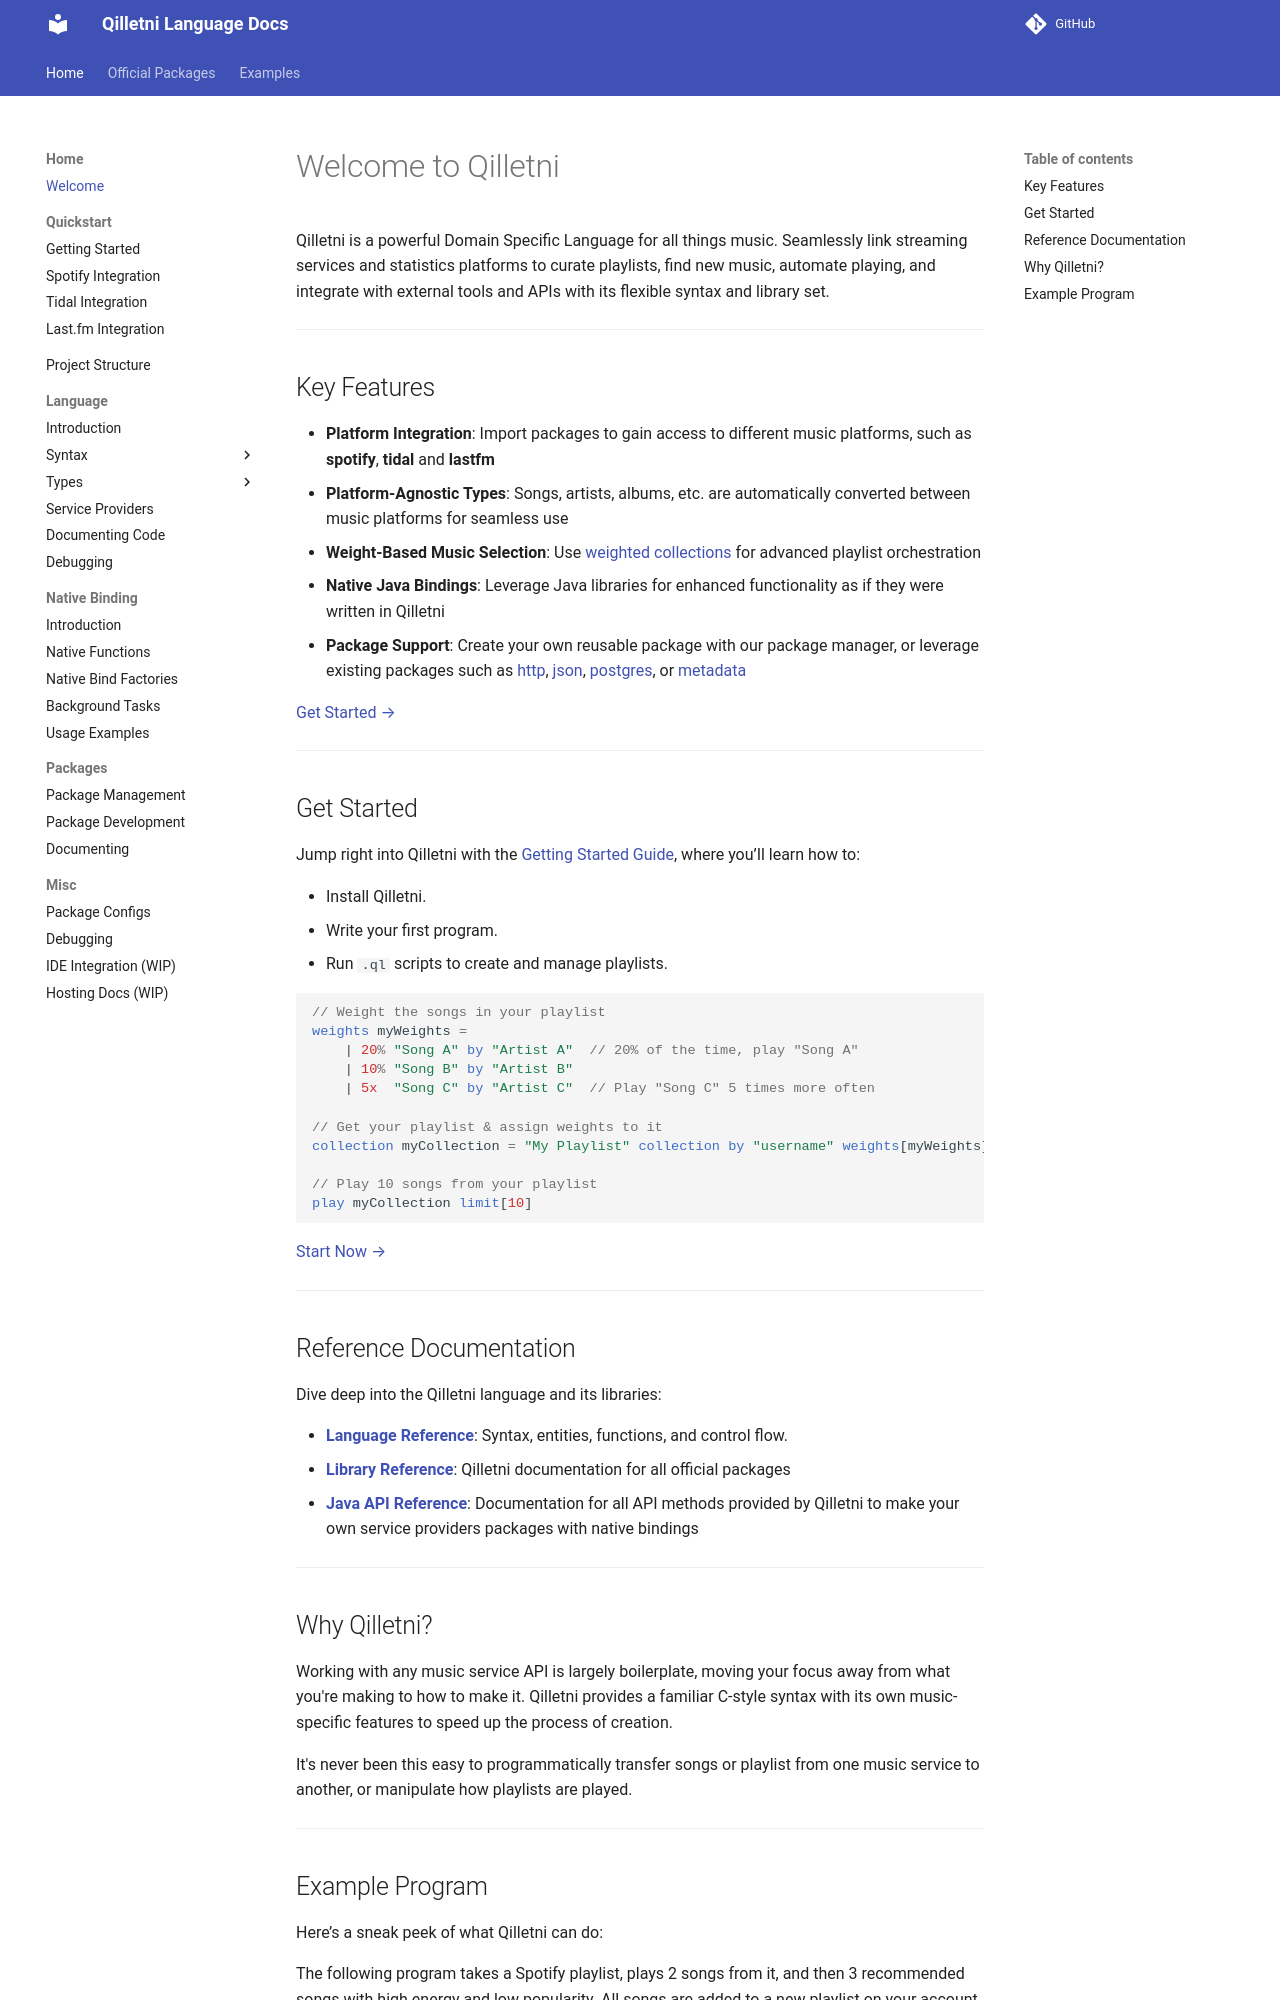

repository: Qilletni/QilletniDocs · page: index.html · generator: mkdocs

# Welcome to Qilletni

Qilletni is a powerful Domain Specific Language for all things music. Seamlessly link streaming services and statistics platforms to curate playlists, find new music, automate playing, and integrate with external tools and APIs with its flexible syntax and library set.

---

## Key Features

- **Platform Integration**: Import packages to gain access to different music platforms, such as **spotify**, **tidal** and **lastfm**
- **Platform-Agnostic Types**: Songs, artists, albums, etc. are automatically converted between music platforms for seamless use
- **Weight-Based Music Selection**: Use [weighted collections](language/types/built_in_types.md#weights) for advanced playlist orchestration
- **Native Java Bindings**: Leverage Java libraries for enhanced functionality as if they were written in Qilletni
- **Package Support**: Create your own reusable package with our package manager, or leverage existing packages such as [http](https://docs.qilletni.dev/library/http/), [json](https://docs.qilletni.dev/library/json/), [postgres](https://docs.qilletni.dev/library/postgres/), or [metadata](https://docs.qilletni.dev/library/metadata/)

[Get Started →](quickstart/getting_started)

---

## Get Started

Jump right into Qilletni with the [Getting Started Guide](quickstart/getting_started.md), where you’ll learn how to:

- Install Qilletni.
- Write your first program.
- Run `.ql` scripts to create and manage playlists.

```qilletni
// Weight the songs in your playlist
weights myWeights =
    | 20% "Song A" by "Artist A"  // 20% of the time, play "Song A"
    | 10% "Song B" by "Artist B"
    | 5x  "Song C" by "Artist C"  // Play "Song C" 5 times more often

// Get your playlist & assign weights to it
collection myCollection = "My Playlist" collection by "username" weights[myWeights]

// Play 10 songs from your playlist
play myCollection limit[10]
```

[Start Now →](quickstart/getting_started)

---

## Reference Documentation

Dive deep into the Qilletni language and its libraries:

- **[Language Reference](language/introduction.md)**: Syntax, entities, functions, and control flow.
- **[Library Reference](https://docs.qilletni.dev/)**: Qilletni documentation for all official packages
- **[Java API Reference](https://api.qilletni.dev/)**: Documentation for all API methods provided by Qilletni to make your own service providers packages with native bindings

---

## Why Qilletni?

Working with any music service API is largely boilerplate, moving your focus away from what you're making to how to make it. Qilletni provides a familiar C-style syntax with its own music-specific features to speed up the process of creation.

It's never been this easy to programmatically transfer songs or playlist from one music service to another, or manipulate how playlists are played.

---
